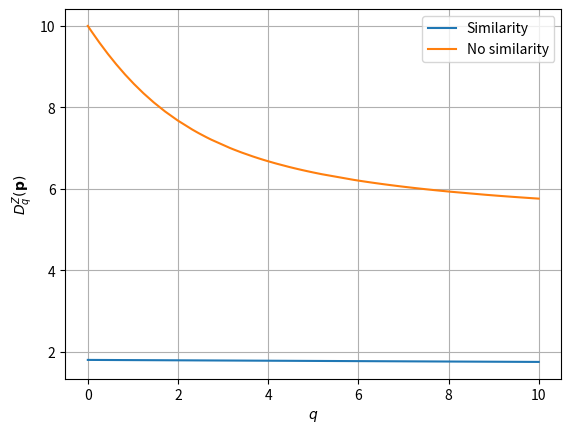

Recreate this plot in Python.
import numpy as np
import matplotlib.pyplot as plt

n = 10 # Number of species
trees = np.array([1012, 501, 486, 276, 150, 784, 382, 843, 373, 193])
relative_trees = trees/(np.sum(trees))

# Naive similarity matrix
Z1 = np.eye(10)

# Alternate similarity matrix
Z2 = np.zeros((10, 10))

# Edit similarity coefficents
for i in range(n):
    for j in range(n):
        if i == j:
            Z2[i, j] = 1
        elif (i <= 4 and j <= 4 and i != j):
            Z2[i, j] = 0.75
        elif (i <= 4 and j >= 4 and i != j):
            Z2[i, j] = 0.25
        elif (i >= 4 and j <= 4 and i != j):
            Z2[i, j] = 0.75
        elif (i >= 4 and j >= 4 and i != j):
            Z2[i, j] = 0.25
        
        
# Function to calculate the Hill number of order q for a similarity matrix Z
# p should be a numpy array
def Hill_Number_Similarity(q, Z, p):
    Zp = np.matmul(Z, p)
    
    if q == 0:
        return np.sum(p/Zp)
    elif q == 1:
        return np.prod(Zp**(-p))   
    else:
        c = 1/(1-q)
        return np.sum(p*(Zp**(q-1)))**c

qs = np.linspace(0, 10, 10000) # q range
D1 = []
D2 = []
# calculate Hill numbers for different q
for q in qs:
    D1.append(Hill_Number_Similarity(q, Z2, relative_trees))
    D2.append(Hill_Number_Similarity(q, Z1, relative_trees))

D1 = np.round(np.array(D1), 4)
D2 = np.round(np.array(D2), 4)

# label plots
plt.plot(qs, D1, label="Similarity")
plt.plot(qs, D2, label="No similarity")
plt.xlabel(r"$q$")
plt.ylabel(r"$D^Z_q(\mathbf{p})$")
plt.grid()
plt.legend()
plt.show()
    
